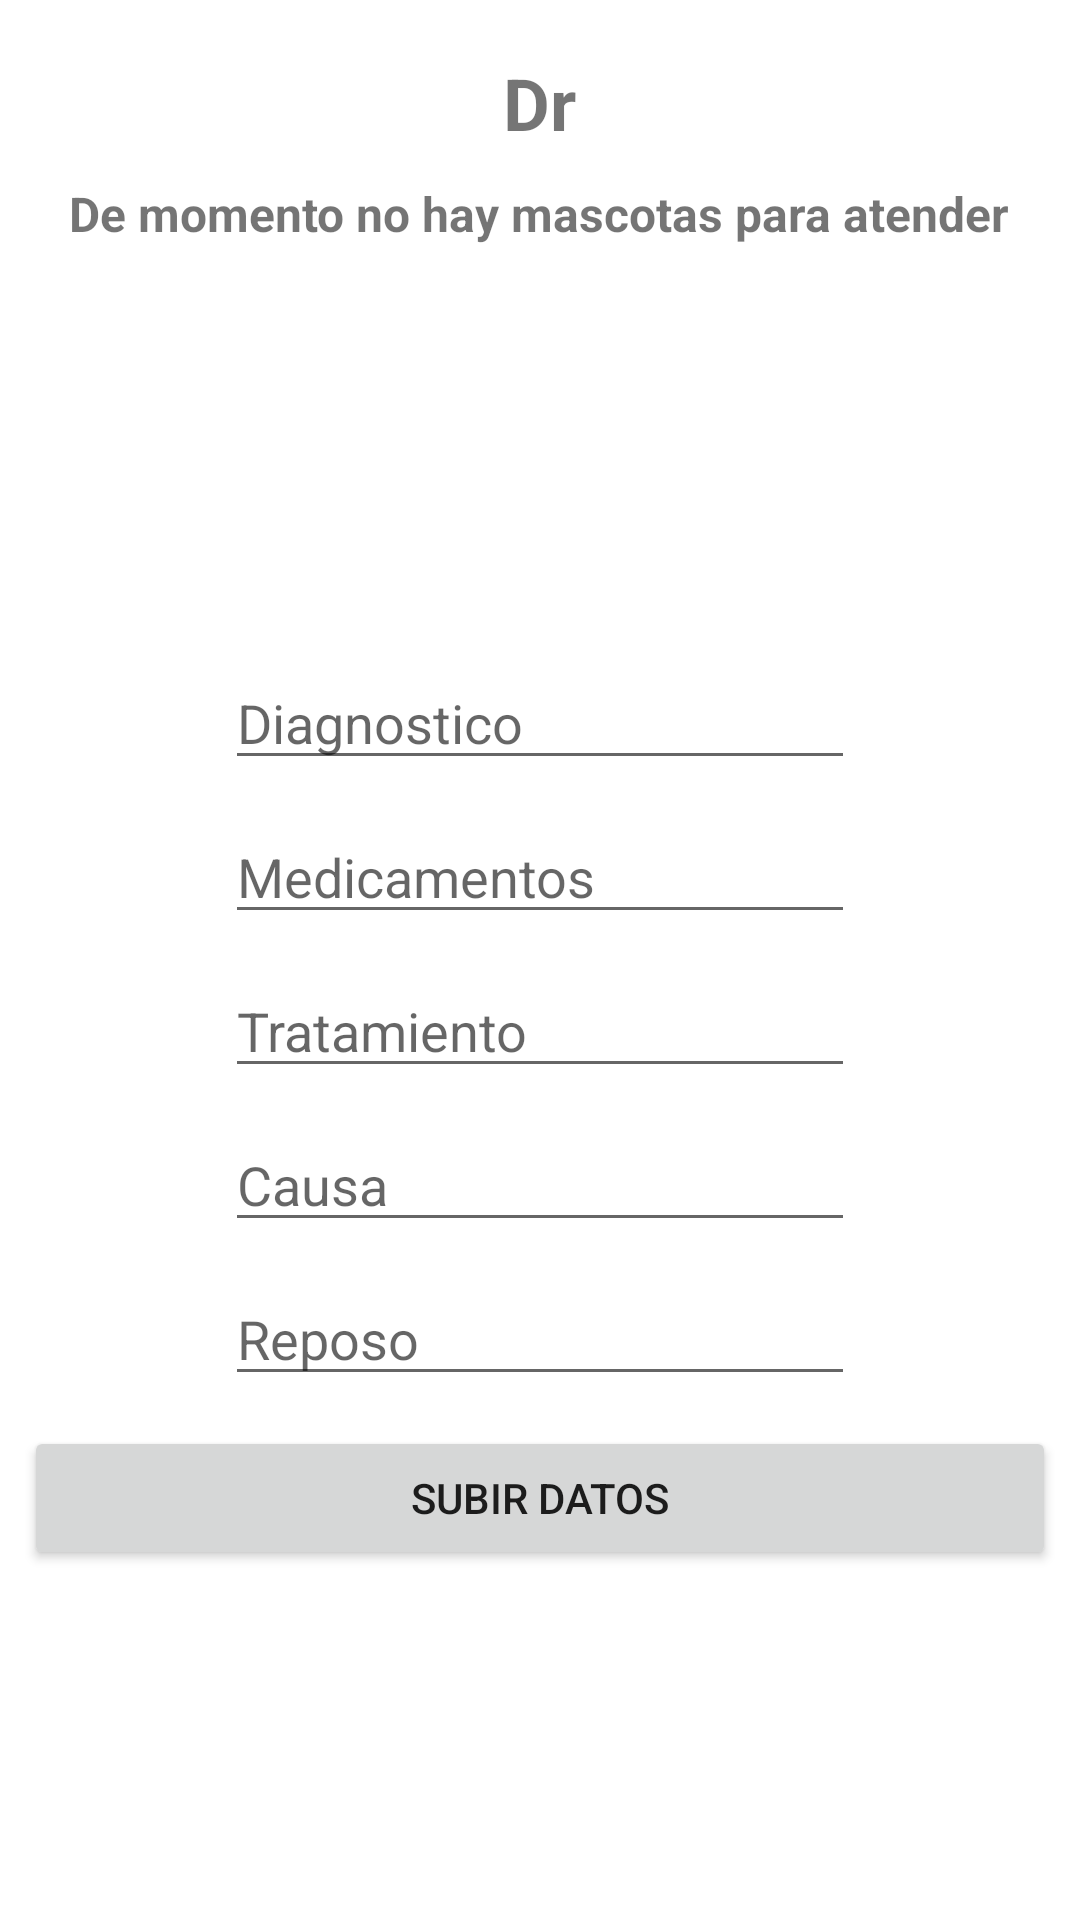

Android layout source for this screen:
<!-- AndroidManifest.xml: application theme Theme.TP2_Veterinaria -->
<!-- res/layout/activity_veterinario.xml -->
<LinearLayout xmlns:android="http://schemas.android.com/apk/res/android"
    xmlns:app="http://schemas.android.com/apk/res-auto"
    xmlns:tools="http://schemas.android.com/tools"
    android:layout_width="match_parent"
    android:layout_height="match_parent"
    android:gravity="center_horizontal"
    android:orientation="vertical"
    android:padding="8dp"
    tools:context=".RecepcionActivity">

    <TextView
        android:layout_width="wrap_content"
        android:layout_height="wrap_content"
        android:layout_marginTop="10sp"
        android:text="Dr"
        android:textSize="24sp"
        android:textStyle="bold"
        android:id="@+id/nombreDeVeterinario"/>

    <TextView
        android:id="@+id/numeroDeMascotasParaAtender"
        android:layout_width="wrap_content"
        android:layout_height="wrap_content"
        android:layout_marginTop="10sp"
        android:text="De momento no hay mascotas para atender"
        android:textSize="16sp"
        android:textStyle="bold" />

    <TextView
        android:id="@+id/nombreDeMascotaEnVeterinario"
        android:layout_width="wrap_content"
        android:layout_height="wrap_content"
        android:layout_marginTop="10sp"
        android:text=""
        android:textSize="16sp"
        android:textStyle="bold" />

    <TextView
        android:id="@+id/tipoDeMascotaEnVeterinario"
        android:layout_width="wrap_content"
        android:layout_height="wrap_content"
        android:layout_marginTop="10sp"
        android:text=""
        android:textSize="16sp"
        android:textStyle="bold" />

    <TextView
        android:id="@+id/causaDeMascotaEnVeterinario"
        android:layout_width="wrap_content"
        android:layout_height="wrap_content"
        android:layout_marginTop="10sp"
        android:text=""
        android:textSize="16sp"
        android:textStyle="bold" />

    <TextView
        android:id="@+id/edadDeMascotaEnVeterinario"
        android:layout_width="wrap_content"
        android:layout_height="wrap_content"
        android:layout_marginTop="10sp"
        android:text=""
        android:textSize="16sp"
        android:textStyle="bold" />

    <EditText
        android:id="@+id/diagnostico"
        android:layout_width="wrap_content"
        android:layout_height="wrap_content"
        android:ems="10"
        android:layout_marginTop="10sp"
        android:inputType="textPersonName"
        android:hint="Diagnostico" />


    <EditText
        android:id="@+id/medicamentos"
        android:layout_width="wrap_content"
        android:layout_height="wrap_content"
        android:ems="10"
        android:layout_marginTop="10sp"
        android:inputType="textPersonName"
        android:hint="Medicamentos" />

    <EditText
        android:id="@+id/tratamiento"
        android:layout_width="wrap_content"
        android:layout_height="wrap_content"
        android:ems="10"
        android:hint="Tratamiento"
        android:layout_marginTop="10sp"
        android:inputType="text" />

    <EditText
        android:id="@+id/CausaDeEnfermedad"
        android:layout_width="wrap_content"
        android:layout_height="wrap_content"
        android:ems="10"
        android:inputType="textPersonName"
        android:layout_marginTop="10sp"
        android:hint="Causa" />

    <EditText
        android:id="@+id/Reposo"
        android:layout_width="wrap_content"
        android:layout_height="wrap_content"
        android:ems="10"
        android:inputType="textPersonName"
        android:layout_marginTop="10sp"
        android:hint="Reposo" />

    <Button
        android:id="@+id/subirMascota"
        android:layout_width="match_parent"
        android:layout_height="wrap_content"
        android:layout_marginTop="10sp"
        android:text="Subir datos" />


</LinearLayout>
<!-- resources referenced by this layout -->
<resources>
  <style name="Theme.TP2_Veterinaria" parent="Theme.MaterialComponents.DayNight.DarkActionBar">
          
          <item name="colorPrimary">@color/purple_500</item>
          <item name="colorPrimaryVariant">@color/purple_700</item>
          <item name="colorOnPrimary">@color/white</item>
          
          <item name="colorSecondary">@color/teal_200</item>
          <item name="colorSecondaryVariant">@color/teal_700</item>
          <item name="colorOnSecondary">@color/black</item>
          
          <item name="android:statusBarColor" tools:targetApi="l">?attr/colorPrimaryVariant</item>
          
      </style>
  <!-- not gathered from this repository: default colours our renderer supplied (Android Studio template values) -->
  <color name="purple_500">#FF6200EE</color>
  <color name="purple_700">#FF3700B3</color>
  <color name="teal_200">#FF03DAC5</color>
  <color name="teal_700">#FF018786</color>
  <color name="black">#FF000000</color>
  <color name="white">#FFFFFFFF</color>
</resources>
